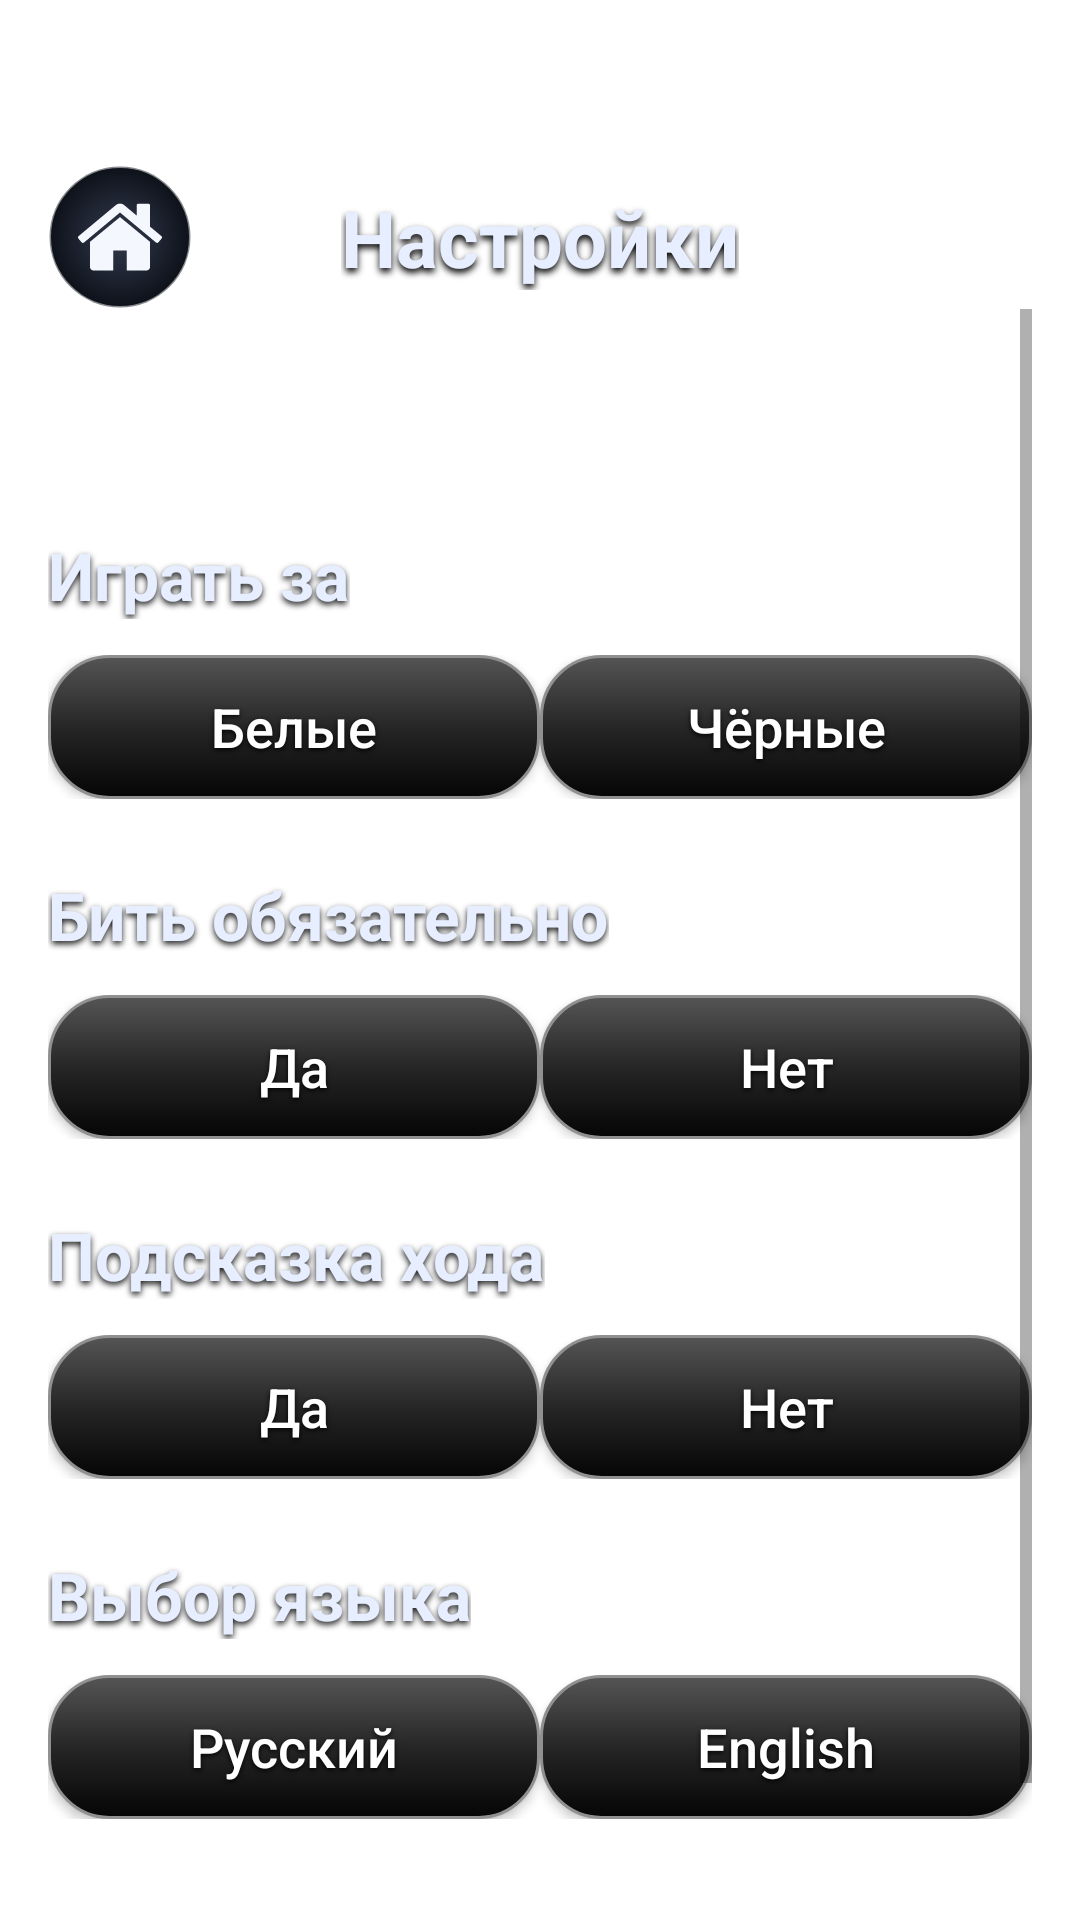

Layout XML and referenced resources for this Android screen:
<!-- AndroidManifest.xml: application theme Theme.Checkers -->
<!-- res/layout/activity_settings.xml -->
<?xml version="1.0" encoding="utf-8"?>
<androidx.constraintlayout.widget.ConstraintLayout xmlns:android="http://schemas.android.com/apk/res/android"
    xmlns:app="http://schemas.android.com/apk/res-auto"
    xmlns:tools="http://schemas.android.com/tools"
    android:layout_width="match_parent"
    android:layout_height="match_parent"
    tools:context=".SettingsActivity">

    
    <ImageButton
        android:id="@+id/btn_settings_home"
        style="@style/GameIconButton"
        android:src="@drawable/ic_game_home"
        android:contentDescription="@string/menu_exit"
        android:layout_marginStart="@dimen/main_toolbar_margin"
        android:layout_marginTop="55dp"
        app:layout_constraintStart_toStartOf="parent"
        app:layout_constraintTop_toTopOf="parent" />

    

    <TextView
        android:id="@+id/tv_settings_title"
        style="@style/Text.GameTurn"
        android:layout_width="wrap_content"
        android:layout_height="wrap_content"
        android:text="@string/settings_title"
        android:layout_marginStart="0dp"
        app:layout_constraintTop_toTopOf="@id/btn_settings_home"
        app:layout_constraintBottom_toBottomOf="@id/btn_settings_home"
        app:layout_constraintStart_toStartOf="parent"
        app:layout_constraintEnd_toEndOf="parent" />


    <ScrollView
        android:id="@+id/settings_scroll"
        android:layout_width="0dp"
        android:layout_height="0dp"
        android:fillViewport="true"
        android:layout_marginStart="@dimen/main_toolbar_margin"
        android:layout_marginEnd="@dimen/main_toolbar_margin"
        app:layout_constraintTop_toBottomOf="@id/btn_settings_home"
        app:layout_constraintBottom_toBottomOf="parent"
        app:layout_constraintStart_toStartOf="parent"
        app:layout_constraintEnd_toEndOf="parent">

        <LinearLayout
            android:layout_width="match_parent"
            android:layout_height="wrap_content"
            android:layout_marginTop="50dp"
            android:orientation="vertical">

            
            <TextView
                android:layout_width="wrap_content"
                android:layout_height="wrap_content"
                style="@style/Text.GameInfoLabelSecondary"
                android:textStyle="bold"
                android:textSize="22sp"
                android:text="@string/settings_play_as"
                android:layout_marginTop="@dimen/settings_section_margin_top" />

            <LinearLayout
                android:layout_width="match_parent"
                android:layout_height="wrap_content"
                android:orientation="horizontal"
                android:layout_marginTop="@dimen/settings_option_margin_vertical">

                <Button
                    android:id="@+id/btn_play_white"
                    style="@style/SettingsButton"
                    android:layout_width="0dp"
                    android:layout_height="wrap_content"
                    android:layout_weight="1"
                    android:text="@string/settings_play_white" />

                <Button
                    android:id="@+id/btn_play_black"
                    style="@style/SettingsButton"
                    android:layout_width="0dp"
                    android:layout_height="wrap_content"
                    android:layout_weight="1"
                    android:text="@string/settings_play_black" />
            </LinearLayout>

            
            <TextView
                android:layout_width="wrap_content"
                android:layout_height="wrap_content"
                style="@style/Text.GameInfoLabelSecondary"
                android:textStyle="bold"
                android:textSize="22sp"
                android:text="@string/settings_must_capture"
                android:layout_marginTop="@dimen/settings_section_margin_top" />

            <LinearLayout
                android:layout_width="match_parent"
                android:layout_height="wrap_content"
                android:orientation="horizontal"
                android:layout_marginTop="@dimen/settings_option_margin_vertical">

                <Button
                    android:id="@+id/btn_must_capture_yes"
                    style="@style/SettingsButton"
                    android:layout_width="0dp"
                    android:layout_height="wrap_content"
                    android:layout_weight="1"
                    android:text="@string/settings_yes" />

                <Button
                    android:id="@+id/btn_must_capture_no"
                    style="@style/SettingsButton"
                    android:layout_width="0dp"
                    android:layout_height="wrap_content"
                    android:layout_weight="1"
                    android:text="@string/settings_no" />
            </LinearLayout>

            
            <TextView
                android:layout_width="wrap_content"
                android:layout_height="wrap_content"
                style="@style/Text.GameInfoLabelSecondary"
                android:textStyle="bold"
                android:textSize="22sp"
                android:text="@string/settings_move_hint"
                android:layout_marginTop="@dimen/settings_section_margin_top" />

            <LinearLayout
                android:layout_width="match_parent"
                android:layout_height="wrap_content"
                android:orientation="horizontal"
                android:layout_marginTop="@dimen/settings_option_margin_vertical">

                <Button
                    android:id="@+id/btn_hint_yes"
                    style="@style/SettingsButton"
                    android:layout_width="0dp"
                    android:layout_height="wrap_content"
                    android:layout_weight="1"
                    android:text="@string/settings_yes" />

                <Button
                    android:id="@+id/btn_hint_no"
                    style="@style/SettingsButton"
                    android:layout_width="0dp"
                    android:layout_height="wrap_content"
                    android:layout_weight="1"
                    android:text="@string/settings_no" />
            </LinearLayout>

            
            <TextView
                android:layout_width="wrap_content"
                android:layout_height="wrap_content"
                style="@style/Text.GameInfoLabelSecondary"
                android:textStyle="bold"
                android:textSize="22sp"
                android:text="@string/settings_language"
                android:layout_marginTop="@dimen/settings_section_margin_top" />

            <LinearLayout
                android:layout_width="match_parent"
                android:layout_height="wrap_content"
                android:orientation="horizontal"
                android:layout_marginTop="@dimen/settings_option_margin_vertical"
                android:layout_marginBottom="@dimen/settings_section_margin_top">

                <Button
                    android:id="@+id/btn_lang_ru"
                    style="@style/SettingsButton"
                    android:layout_width="0dp"
                    android:layout_height="wrap_content"
                    android:layout_weight="1"
                    android:text="@string/settings_lang_russian" />

                <Button
                    android:id="@+id/btn_lang_en"
                    style="@style/SettingsButton"
                    android:layout_width="0dp"
                    android:layout_height="wrap_content"
                    android:layout_weight="1"
                    android:text="@string/settings_lang_english" />
            </LinearLayout>

        </LinearLayout>
    </ScrollView>

</androidx.constraintlayout.widget.ConstraintLayout>
<!-- resources referenced by this layout -->
<resources>
  <dimen name="main_toolbar_margin">16dp</dimen>
  <dimen name="settings_option_margin_vertical">12dp</dimen>
  <dimen name="settings_section_margin_top">24dp</dimen>
  <string name="menu_exit">Выход</string>
  <string name="settings_lang_english">English</string>
  <string name="settings_lang_russian">Русский</string>
  <string name="settings_language">Выбор языка</string>
  <string name="settings_move_hint">Подсказка хода</string>
  <string name="settings_must_capture">Бить обязательно</string>
  <string name="settings_no">Нет</string>
  <string name="settings_play_as">Играть за</string>
  <string name="settings_play_black">Чёрные</string>
  <string name="settings_play_white">Белые</string>
  <string name="settings_title">Настройки</string>
  <string name="settings_yes">Да</string>
  <style name="GameIconButton" parent="@style/Widget.AppCompat.ImageButton">
          <item name="android:layout_width">48dp</item>
          <item name="android:layout_height">48dp</item>
          <item name="android:background">@drawable/bg_game_icon_button</item>
          <item name="android:padding">10dp</item>
          <item name="android:scaleType">centerInside</item>
          <item name="android:tint">#F5F7FF</item>
          <item name="android:adjustViewBounds">true</item>
      </style>
  <style name="SettingsButton" parent="@style/Widget.AppCompat.Button">
          <item name="android:background">@drawable/bg_settings_button</item>
          <item name="backgroundTint">@null</item>
          <item name="android:backgroundTint">@null</item>
  
          <item name="android:textColor">@color/settings_button_text_color</item>
          <item name="android:textSize">18sp</item>
          <item name="android:textStyle">normal</item>
          <item name="android:textAllCaps">false</item>
  
          <item name="android:shadowColor">#E6000000</item>
          <item name="android:shadowDx">0</item>
          <item name="android:shadowDy">2</item>
          <item name="android:shadowRadius">4</item>
  
          <item name="android:paddingLeft">18dp</item>
          <item name="android:paddingRight">18dp</item>
          <item name="android:paddingTop">6dp</item>
          <item name="android:paddingBottom">6dp</item>
          <item name="android:minHeight">48dp</item>
      </style>
  <style name="Text.GameInfoLabelSecondary" parent="TextAppearance.AppCompat">
          <item name="android:textSize">20sp</item>
          <item name="android:textColor">#E6EEFF</item>
  
          <item name="android:shadowColor">#E6000000</item>
          <item name="android:shadowDx">0</item>
          <item name="android:shadowDy">3</item>
          <item name="android:shadowRadius">5</item>
      </style>
  <style name="Text.GameTurn" parent="TextAppearance.AppCompat">
          <item name="android:textSize">26sp</item>
          <item name="android:textStyle">bold</item>
          <item name="android:textColor">#E6EEFF</item>
  
          <item name="android:shadowColor">#FF000000</item>
          <item name="android:shadowDx">0</item>
          <item name="android:shadowDy">4</item>
          <item name="android:shadowRadius">6</item>
      </style>
  <style name="Theme.Checkers" parent="Theme.AppCompat.DayNight.NoActionBar">
          
          <item name="colorPrimary">@android:color/black</item>
          <item name="colorPrimaryDark">@android:color/black</item>
          <item name="colorAccent">@android:color/white</item>
  
          
          <item name="android:windowBackground">@drawable/bg_premium_checkers</item>
  
          
          <item name="windowActionBar">false</item>
          <item name="android:windowNoTitle">true</item>
      </style>
</resources>
